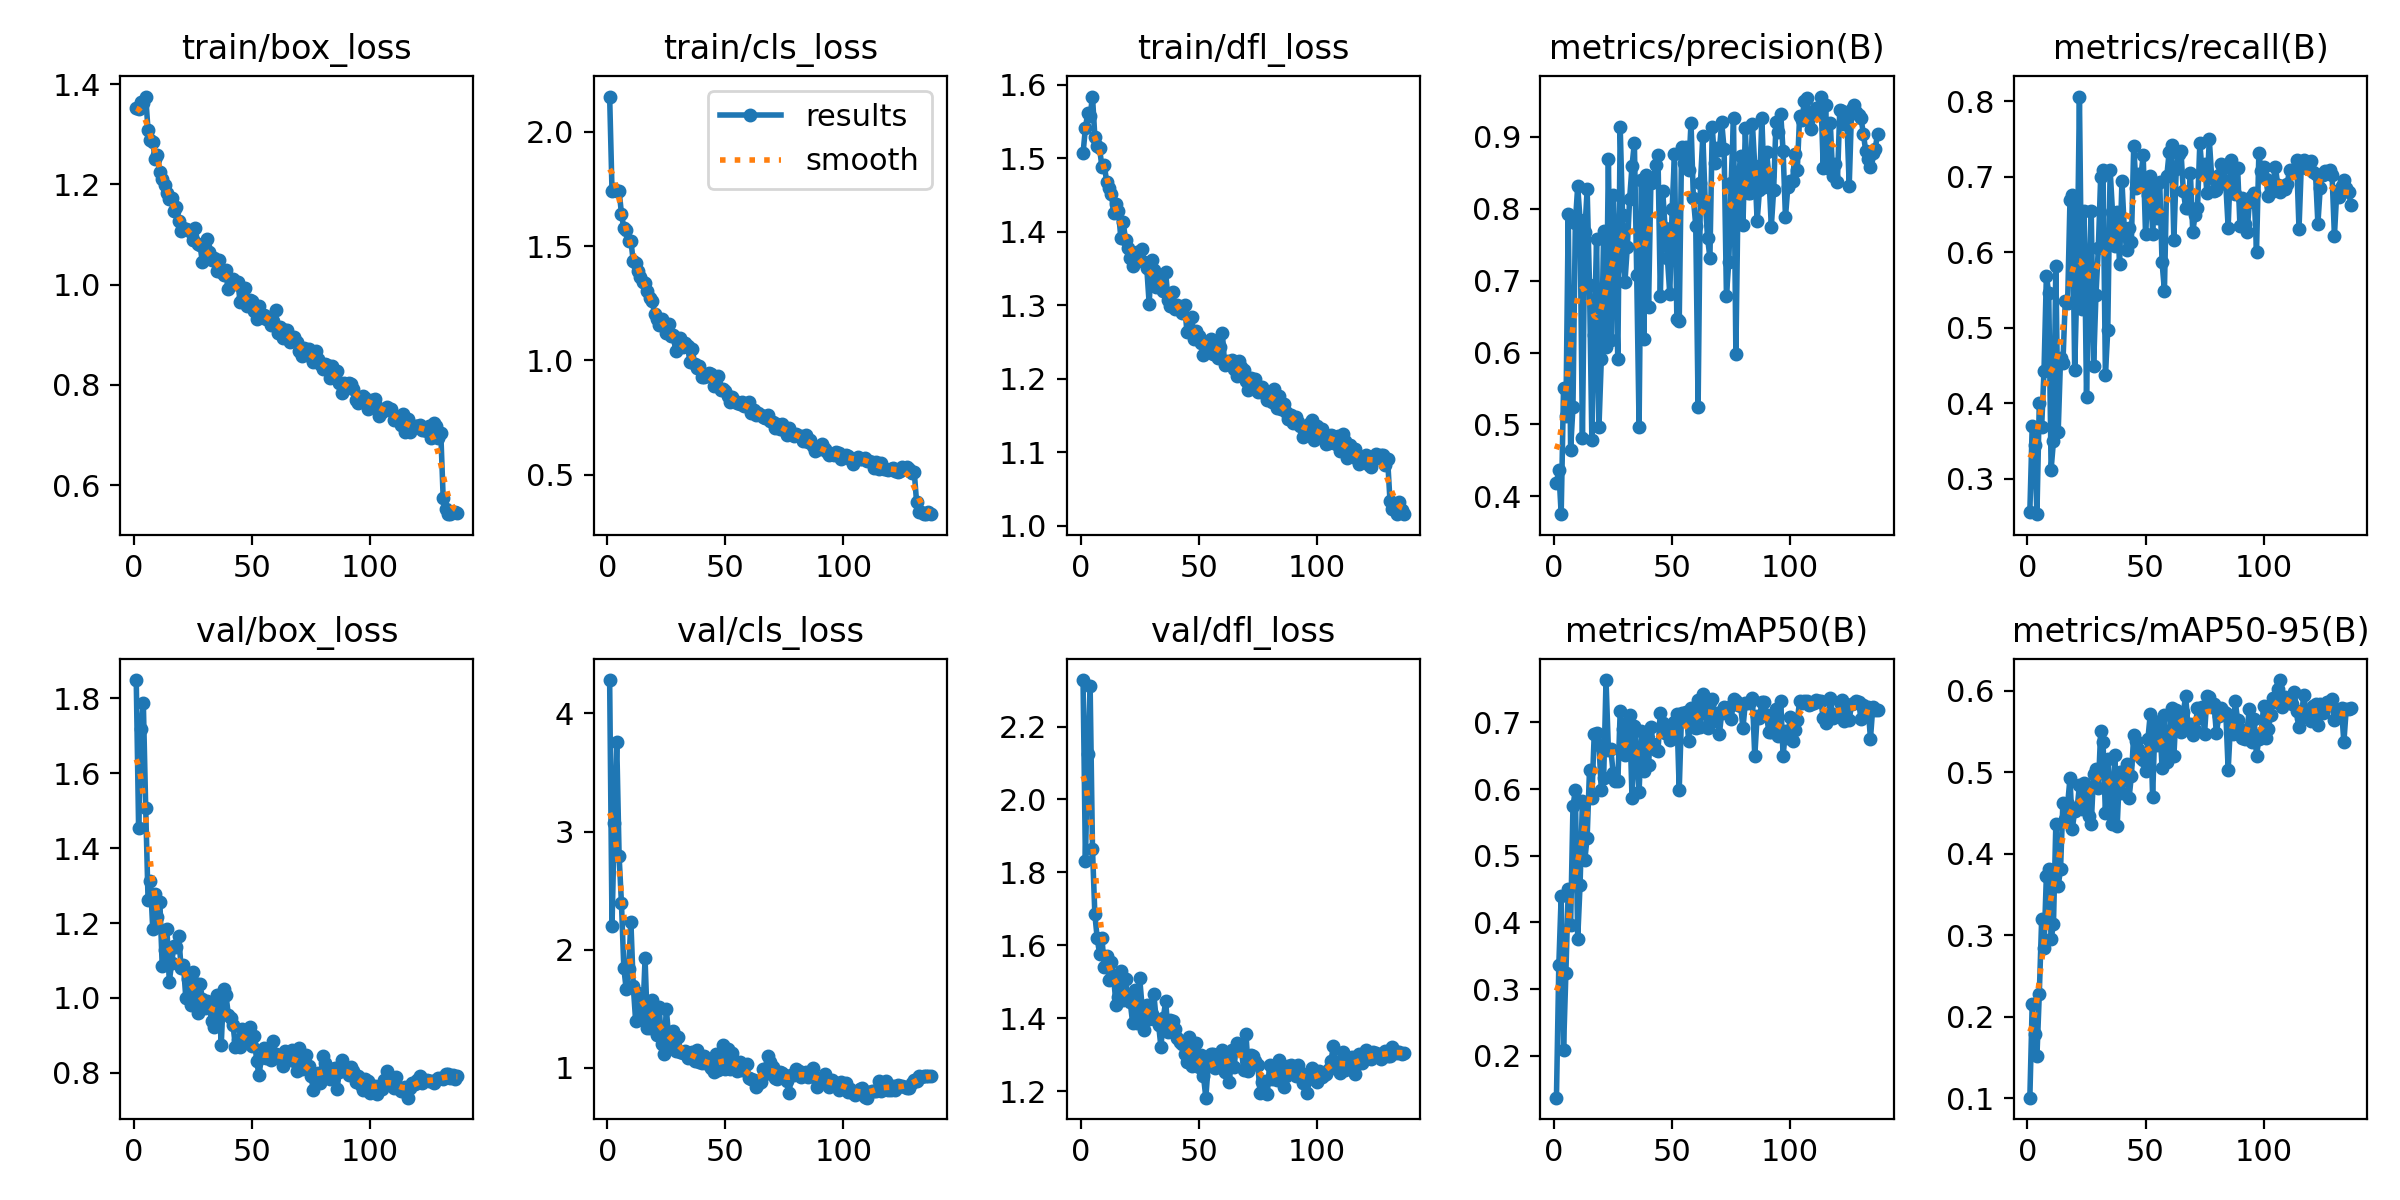

Values plotted in this chart, from the file beside it:
epoch, time, train/box_loss, train/cls_loss, train/dfl_loss, metrics/precision(B), metrics/recall(B), metrics/mAP50(B), metrics/mAP50-95(B), val/box_loss, val/cls_loss, val/dfl_loss, lr/pg0, lr/pg1, lr/pg2
1, 50.01, 1.352, 2.154, 1.507, 0.4188, 0.2568, 0.1372, 0.1006, 1.849, 4.283, 2.327, 0.0001643, 0.0001643, 0.06731
2, 87.13, 1.351, 1.743, 1.541, 0.4365, 0.3702, 0.3357, 0.2155, 1.455, 2.201, 1.832, 0.0003309, 0.0003309, 0.03415
3, 125.9, 1.364, 1.749, 1.562, 0.3752, 0.3448, 0.4395, 0.1788, 1.718, 3.073, 2.125, 0.0004973, 0.0004973, 0.0009804
4, 163.6, 1.362, 1.742, 1.558, 0.5501, 0.2534, 0.2091, 0.1515, 1.788, 3.759, 2.31, 0.0004994, 0.0004994, 0.0004994
5, 201.4, 1.375, 1.743, 1.584, 0.5116, 0.4002, 0.3245, 0.2278, 1.508, 2.796, 1.863, 0.000499, 0.000499, 0.000499
6, 239.7, 1.308, 1.642, 1.529, 0.7925, 0.369, 0.4496, 0.3195, 1.262, 2.393, 1.685, 0.0004984, 0.0004984, 0.0004984
7, 277.9, 1.288, 1.578, 1.517, 0.4651, 0.4435, 0.3965, 0.2847, 1.312, 1.846, 1.619, 0.0004978, 0.0004978, 0.0004978
8, 315.7, 1.284, 1.57, 1.514, 0.5249, 0.5687, 0.5746, 0.373, 1.183, 1.667, 1.576, 0.000497, 0.000497, 0.000497
9, 354, 1.25, 1.522, 1.488, 0.7801, 0.5464, 0.5984, 0.3816, 1.279, 1.836, 1.62, 0.000496, 0.000496, 0.000496
10, 392.3, 1.259, 1.524, 1.49, 0.831, 0.3125, 0.3753, 0.2954, 1.216, 2.233, 1.539, 0.000495, 0.000495, 0.000495
11, 430.3, 1.225, 1.434, 1.468, 0.7846, 0.3501, 0.4565, 0.3133, 1.257, 1.694, 1.571, 0.0004938, 0.0004938, 0.0004938
12, 468.2, 1.211, 1.424, 1.46, 0.4806, 0.5815, 0.5816, 0.4358, 1.084, 1.4, 1.506, 0.0004925, 0.0004925, 0.0004925
13, 506.4, 1.199, 1.393, 1.451, 0.767, 0.3622, 0.4934, 0.3602, 1.129, 1.635, 1.554, 0.0004911, 0.0004911, 0.0004911
14, 544.4, 1.183, 1.363, 1.426, 0.8268, 0.4598, 0.5272, 0.3809, 1.184, 1.411, 1.507, 0.0004895, 0.0004895, 0.0004895
15, 582.4, 1.172, 1.343, 1.437, 0.6938, 0.4541, 0.6287, 0.4626, 1.043, 1.415, 1.436, 0.0004879, 0.0004879, 0.0004879
16, 620.7, 1.172, 1.34, 1.428, 0.4783, 0.5359, 0.5866, 0.4426, 1.094, 1.927, 1.458, 0.0004861, 0.0004861, 0.0004861
17, 658.7, 1.146, 1.306, 1.392, 0.6243, 0.5337, 0.6833, 0.4603, 1.139, 1.335, 1.53, 0.0004842, 0.0004842, 0.0004842
18, 696.7, 1.154, 1.273, 1.413, 0.7583, 0.6698, 0.6845, 0.4924, 1.137, 1.334, 1.45, 0.0004822, 0.0004822, 0.0004822
19, 734.9, 1.128, 1.262, 1.389, 0.4959, 0.6763, 0.6668, 0.4307, 1.165, 1.571, 1.508, 0.0004801, 0.0004801, 0.0004801
20, 773, 1.108, 1.205, 1.378, 0.5907, 0.444, 0.599, 0.4525, 1.08, 1.484, 1.453, 0.0004778, 0.0004778, 0.0004778
21, 810.9, 1.113, 1.181, 1.364, 0.7686, 0.5677, 0.6165, 0.4545, 1.088, 1.282, 1.443, 0.0004755, 0.0004755, 0.0004755
22, 849, 1.111, 1.155, 1.353, 0.6075, 0.8065, 0.7636, 0.4842, 0.9994, 1.514, 1.386, 0.000473, 0.000473, 0.000473
23, 887, 1.108, 1.183, 1.369, 0.8684, 0.5256, 0.6593, 0.4552, 1.051, 1.198, 1.478, 0.0004704, 0.0004704, 0.0004704
24, 925, 1.105, 1.154, 1.372, 0.618, 0.6552, 0.6609, 0.486, 0.9814, 1.113, 1.386, 0.0004678, 0.0004678, 0.0004678
25, 963, 1.09, 1.122, 1.362, 0.8184, 0.4079, 0.6249, 0.4805, 1.07, 1.499, 1.509, 0.000465, 0.000465, 0.000465
26, 1001, 1.113, 1.16, 1.376, 0.7156, 0.5605, 0.612, 0.4457, 1.041, 1.26, 1.432, 0.0004621, 0.0004621, 0.0004621
27, 1039, 1.082, 1.109, 1.358, 0.5905, 0.6554, 0.6115, 0.4361, 0.9597, 1.173, 1.368, 0.0004591, 0.0004591, 0.0004591
28, 1077, 1.08, 1.11, 1.35, 0.9133, 0.4492, 0.7174, 0.4979, 1.038, 1.312, 1.437, 0.0004559, 0.0004559, 0.0004559
29, 1115, 1.045, 1.043, 1.302, 0.7913, 0.5441, 0.6902, 0.5044, 0.9969, 1.142, 1.397, 0.0004527, 0.0004527, 0.0004527
30, 1153, 1.075, 1.082, 1.362, 0.6977, 0.6054, 0.6514, 0.4808, 0.9719, 1.263, 1.411, 0.0004494, 0.0004494, 0.0004494
31, 1191, 1.091, 1.096, 1.348, 0.746, 0.7005, 0.6998, 0.5501, 0.9908, 1.138, 1.465, 0.000446, 0.000446, 0.000446
32, 1230, 1.065, 1.061, 1.325, 0.8139, 0.7088, 0.7107, 0.5364, 0.9739, 1.124, 1.394, 0.0004425, 0.0004425, 0.0004425
33, 1268, 1.049, 1.077, 1.337, 0.859, 0.4379, 0.5868, 0.4497, 0.9382, 1.141, 1.381, 0.0004389, 0.0004389, 0.0004389
34, 1306, 1.052, 1.064, 1.338, 0.8917, 0.4968, 0.6952, 0.5161, 0.9235, 1.082, 1.321, 0.0004352, 0.0004352, 0.0004352
35, 1344, 1.027, 0.9932, 1.319, 0.7079, 0.7096, 0.6468, 0.4756, 1.009, 1.102, 1.402, 0.0004314, 0.0004314, 0.0004314
36, 1382, 1.049, 1.051, 1.345, 0.4967, 0.6539, 0.5956, 0.4365, 0.9994, 1.13, 1.446, 0.0004275, 0.0004275, 0.0004275
37, 1420, 1.025, 0.9842, 1.307, 0.8393, 0.6084, 0.6877, 0.5216, 0.8747, 1.056, 1.362, 0.0004235, 0.0004235, 0.0004235
38, 1458, 1.019, 0.9675, 1.299, 0.619, 0.6542, 0.6266, 0.4344, 1.023, 1.154, 1.396, 0.0004195, 0.0004195, 0.0004195
39, 1496, 1.029, 0.9749, 1.318, 0.8469, 0.5847, 0.6789, 0.5004, 1.007, 1.053, 1.394, 0.0004153, 0.0004153, 0.0004153
40, 1534, 0.9907, 0.9293, 1.295, 0.6633, 0.6945, 0.6367, 0.4748, 0.9553, 1.037, 1.37, 0.0004111, 0.0004111, 0.0004111
41, 1572, 1.004, 0.9288, 1.3, 0.836, 0.632, 0.6927, 0.5009, 0.9465, 1.098, 1.345, 0.0004068, 0.0004068, 0.0004068
42, 1610, 1.011, 0.9316, 1.296, 0.8377, 0.6031, 0.6678, 0.5101, 0.9277, 1.049, 1.334, 0.0004024, 0.0004024, 0.0004024
43, 1648, 1.002, 0.9437, 1.289, 0.8609, 0.6323, 0.6581, 0.4677, 0.8687, 1.02, 1.328, 0.000398, 0.000398, 0.000398
44, 1686, 1.006, 0.9402, 1.301, 0.8744, 0.614, 0.6572, 0.4954, 0.8883, 0.9977, 1.303, 0.0003934, 0.0003934, 0.0003934
45, 1724, 0.9659, 0.8877, 1.264, 0.6781, 0.7415, 0.7137, 0.5456, 0.8683, 0.9613, 1.28, 0.0003888, 0.0003888, 0.0003888
46, 1762, 0.9688, 0.8964, 1.265, 0.8248, 0.6852, 0.6987, 0.5387, 0.9176, 1.119, 1.348, 0.0003842, 0.0003842, 0.0003842
47, 1800, 0.9934, 0.9302, 1.284, 0.7737, 0.7037, 0.6843, 0.529, 0.9082, 0.9825, 1.27, 0.0003794, 0.0003794, 0.0003794
48, 1838, 0.9579, 0.8696, 1.255, 0.7308, 0.6998, 0.6848, 0.5178, 0.8832, 1.015, 1.308, 0.0003746, 0.0003746, 0.0003746
49, 1876, 0.9688, 0.876, 1.265, 0.6816, 0.7287, 0.6734, 0.5153, 0.9222, 1.192, 1.331, 0.0003698, 0.0003698, 0.0003698
50, 1914, 0.9669, 0.8666, 1.259, 0.7992, 0.6246, 0.6769, 0.5019, 0.8703, 0.9899, 1.267, 0.0003649, 0.0003649, 0.0003649
51, 1952, 0.9483, 0.844, 1.248, 0.8753, 0.676, 0.7008, 0.5404, 0.8986, 1.156, 1.298, 0.0003599, 0.0003599, 0.0003599
52, 1990, 0.9323, 0.8171, 1.233, 0.6461, 0.7008, 0.713, 0.5711, 0.8309, 0.9909, 1.242, 0.0003549, 0.0003549, 0.0003549
53, 2028, 0.957, 0.8406, 1.246, 0.6441, 0.6246, 0.599, 0.4689, 0.793, 1.127, 1.182, 0.0003498, 0.0003498, 0.0003498
54, 2066, 0.9356, 0.8232, 1.25, 0.8851, 0.687, 0.7145, 0.5592, 0.8414, 0.9982, 1.269, 0.0003446, 0.0003446, 0.0003446
55, 2104, 0.9398, 0.8153, 1.254, 0.8628, 0.6458, 0.704, 0.5338, 0.8649, 0.9728, 1.301, 0.0003395, 0.0003395, 0.0003395
56, 2142, 0.932, 0.8083, 1.234, 0.8853, 0.693, 0.7157, 0.5623, 0.8403, 1.05, 1.302, 0.0003342, 0.0003342, 0.0003342
57, 2180, 0.9351, 0.819, 1.249, 0.8537, 0.5869, 0.6722, 0.5048, 0.8443, 0.9778, 1.263, 0.000329, 0.000329, 0.000329
58, 2218, 0.9201, 0.8027, 1.228, 0.9191, 0.5496, 0.7212, 0.5699, 0.835, 1.022, 1.268, 0.0003237, 0.0003237, 0.0003237
59, 2256, 0.9279, 0.8035, 1.243, 0.8144, 0.7012, 0.6934, 0.5126, 0.8859, 1.029, 1.298, 0.0003183, 0.0003183, 0.0003183
60, 2294, 0.949, 0.8179, 1.262, 0.7763, 0.7326, 0.691, 0.5284, 0.8493, 0.9167, 1.312, 0.000313, 0.000313, 0.000313
... 77 more rows
